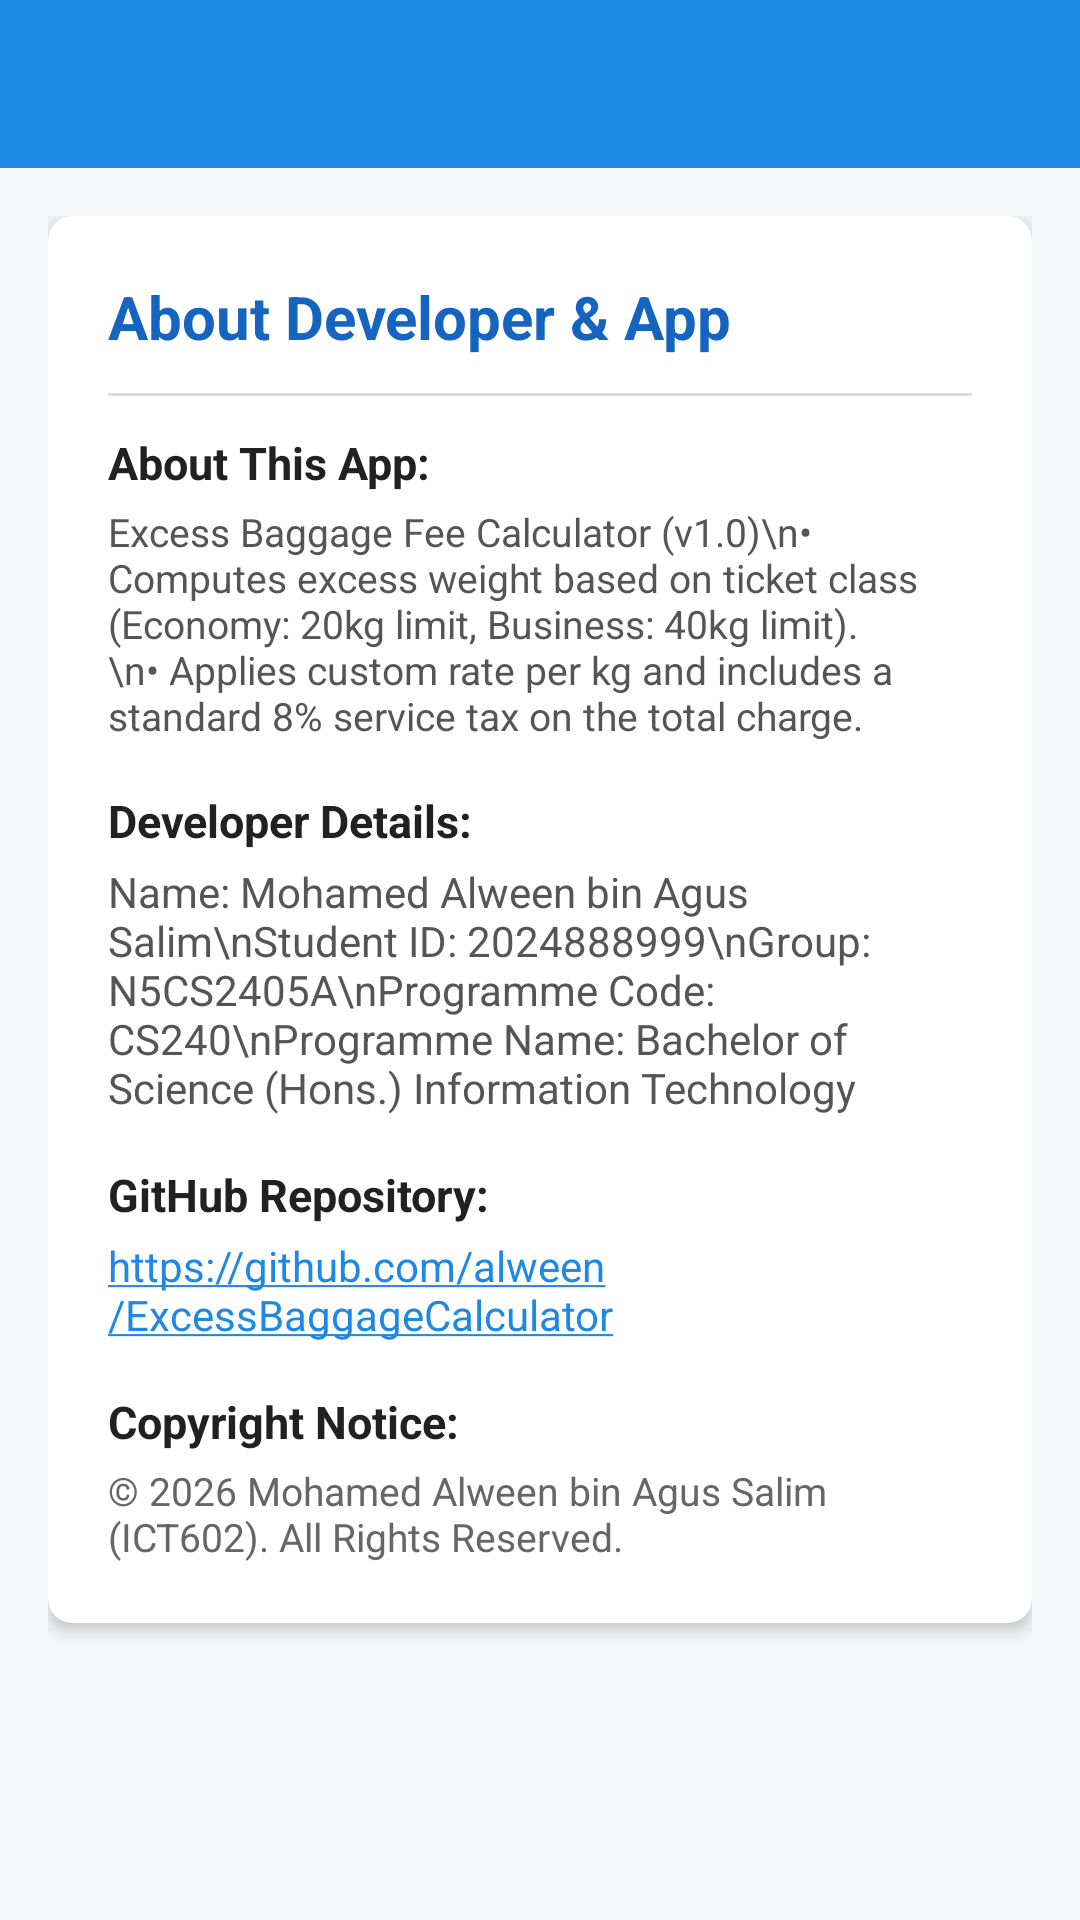

Here is an Android app screen rendered from its layout file. Give the layout XML and the strings, colors and styles it references.
<!-- AndroidManifest.xml: application theme Theme.ExcessBaggage -->
<!-- res/layout/activity_about.xml -->
<?xml version="1.0" encoding="utf-8"?>
<LinearLayout xmlns:android="http://schemas.android.com/apk/res/android"
    xmlns:app="http://schemas.android.com/apk/res-auto"
    android:layout_width="match_parent"
    android:layout_height="match_parent"
    android:orientation="vertical"
    android:fitsSystemWindows="true"
    android:background="@color/background_gray">

    <androidx.appcompat.widget.Toolbar
        android:id="@+id/aboutToolbar"
        android:layout_width="match_parent"
        android:layout_height="?attr/actionBarSize"
        android:background="@color/primary_color"
        app:theme="@style/ThemeOverlay.AppCompat.Dark.ActionBar"
        app:titleTextColor="@android:color/white" />

    <ScrollView
        android:layout_width="match_parent"
        android:layout_height="match_parent"
        android:padding="16dp">

        <androidx.cardview.widget.CardView
            android:layout_width="match_parent"
            android:layout_height="wrap_content"
            app:cardBackgroundColor="@color/card_background"
            app:cardCornerRadius="8dp"
            app:cardElevation="3dp">

            <LinearLayout
                android:layout_width="match_parent"
                android:layout_height="wrap_content"
                android:orientation="vertical"
                android:padding="20dp">

                <TextView
                    android:layout_width="wrap_content"
                    android:layout_height="wrap_content"
                    android:text="About Developer &amp; App"
                    android:textColor="@color/primary_dark"
                    android:textSize="20sp"
                    android:textStyle="bold" />

                <View
                    android:layout_width="match_parent"
                    android:layout_height="1dp"
                    android:background="@color/divider_color"
                    android:layout_marginTop="12dp"
                    android:layout_marginBottom="12dp" />

                
                <TextView
                    android:layout_width="wrap_content"
                    android:layout_height="wrap_content"
                    android:text="About This App:"
                    android:textColor="@color/text_dark"
                    android:textStyle="bold"
                    android:textSize="15sp" />

                <TextView
                    android:layout_width="wrap_content"
                    android:layout_height="wrap_content"
                    android:text="Excess Baggage Fee Calculator (v1.0)\n• Computes excess weight based on ticket class (Economy: 20kg limit, Business: 40kg limit).\n• Applies custom rate per kg and includes a standard 8% service tax on the total charge."
                    android:textColor="@color/text_muted"
                    android:textSize="13sp"
                    android:layout_marginTop="4dp" />

                
                <TextView
                    android:layout_width="wrap_content"
                    android:layout_height="wrap_content"
                    android:text="Developer Details:"
                    android:textColor="@color/text_dark"
                    android:textStyle="bold"
                    android:textSize="15sp"
                    android:layout_marginTop="16dp" />

                <TextView
                    android:layout_width="wrap_content"
                    android:layout_height="wrap_content"
                    android:text="Name: Mohamed Alween bin Agus Salim\nStudent ID: 2024888999\nGroup: N5CS2405A\nProgramme Code: CS240\nProgramme Name: Bachelor of Science (Hons.) Information Technology"
                    android:textColor="@color/text_muted"
                    android:textSize="14sp"
                    android:layout_marginTop="4dp" />

                
                <TextView
                    android:layout_width="wrap_content"
                    android:layout_height="wrap_content"
                    android:text="GitHub Repository:"
                    android:textColor="@color/text_dark"
                    android:textStyle="bold"
                    android:textSize="15sp"
                    android:layout_marginTop="16dp" />

                <TextView
                    android:id="@+id/tvGithubLink"
                    android:layout_width="wrap_content"
                    android:layout_height="wrap_content"
                    android:text="@string/github_url"
                    android:autoLink="web"
                    android:textColorLink="@color/primary_color"
                    android:textSize="14sp"
                    android:layout_marginTop="4dp" />

                
                <TextView
                    android:layout_width="wrap_content"
                    android:layout_height="wrap_content"
                    android:text="Copyright Notice:"
                    android:textColor="@color/text_dark"
                    android:textStyle="bold"
                    android:textSize="15sp"
                    android:layout_marginTop="16dp" />

                <TextView
                    android:layout_width="wrap_content"
                    android:layout_height="wrap_content"
                    android:text="@string/copyright_notice"
                    android:textColor="@color/text_hint"
                    android:textSize="13sp"
                    android:layout_marginTop="4dp" />

            </LinearLayout>
        </androidx.cardview.widget.CardView>
    </ScrollView>
</LinearLayout>
<!-- resources referenced by this layout -->
<resources>
  <color name="background_gray">#F5F7FA</color>
  <color name="card_background">#FFFFFF</color>
  <color name="divider_color">#DDDDDD</color>
  <color name="primary_color">#1E88E5</color>
  <color name="primary_dark">#1565C0</color>
  <color name="text_dark">#212121</color>
  <color name="text_hint">#666666</color>
  <color name="text_muted">#555555</color>
  <string name="copyright_notice">© 2026 Mohamed Alween bin Agus Salim (ICT602). All Rights Reserved.</string>
  <string name="github_url">https://github.com/alween/ExcessBaggageCalculator</string>
  <style name="Theme.ExcessBaggage" parent="Theme.AppCompat.Light.NoActionBar">
          <item name="colorPrimary">@color/primary_color</item>
          <item name="colorPrimaryDark">@color/primary_dark</item>
          <item name="colorAccent">@color/accent_color</item>
      </style>
  <color name="accent_color">#00ACC1</color>
</resources>
